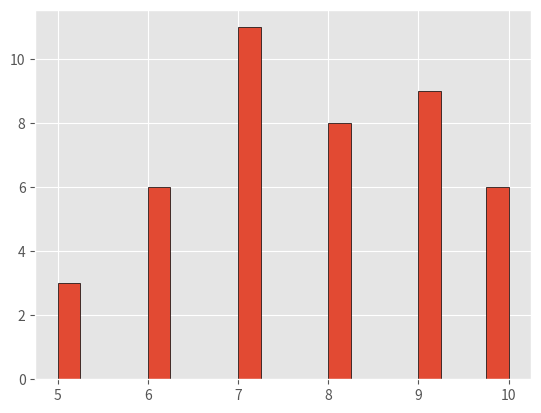

Source code (Python): (Note: this script raises an exception after producing the figure.)
#!/usr/bin/env python
# coding: utf-8

# In[7]:


import numpy as np
from scipy import stats
import matplotlib
import matplotlib.pyplot as plt

#%matplotlib is a magic function in IPython. ... 
#%matplotlib inline sets the backend of matplotlib to the 'inline' backend: 
#With this backend, the output of plotting commands is displayed 
#inline within frontends like the Jupyter notebook, directly below the code cell that produced it.
get_ipython().run_line_magic('matplotlib', 'inline')
matplotlib.style.use('ggplot')

np.random.seed(1)

#numpy.random.normal(loc = 0.0, scale = 1.0, size = None)
#creates an array of specified shape and fills it with random values which is actually a part of Normal(Gaussian)Distribution. 
#This is Distribution is also known as Bell Curve because of its characteristics shape.
#loc   : [float or array_like]Mean of the distribution. 
#scale : [float or array_like]Standard Derivation of the distribution. 
#size  : [int or int tuples]. 
#Round an array to the given number of decimals
data = np.round(np.random.normal(10, 5, 100))
#data=np.round(np.random.rand(100))

print("1D Array filled with random values as per gaussian distribution : \n", data) 

plt.hist(data, bins=20, range=(5,10), edgecolor='black')
plt.show()


# In[8]:


lst[5.2,3.2,5.7,6.9,2.8,3.5,6.7,7.8,7.3,7.2,9.5,4.5,4.2,2.8,4.9,5.9,9.2,5.7,4.5]
mean = np.mean(lst)
mean


# In[9]:


import numpy as np
from scipy import stats
import matplotlib
import matplotlib.pyplot as plt


# In[10]:


lst[5.2,3.2,5.7,6.9,2.8,3.5,6.7,7.8,7.3,7.2,9.5,4.5,4.2,2.8,4.9,5.9,9.2,5.7,4.5]
mean = np.mean(lst)
mean


# In[11]:


data=list[5.2,3.2,5.7,6.9,2.8,3.5,6.7,7.8,7.3,7.2,9.5,4.5,4.2,2.8,4.9,5.9,9.2,5.7,4.5]
mean = np.mean(data)
mean


# In[12]:


#mean
list=[5.2,3.2,5.7,6.9,2.8,3.5,6.7,7.8,7.3,7.2,9.5,4.5,4.2,2.8,3.2,4.9,5.9,9.2,5.7,4.5]
mean = np.mean(list)
mean


# In[22]:


#median
np.median(list)


# In[23]:


#mode
mode = stats.mode(list)

print("The modal value is {} with a count of {}".format(mode.mode[0], mode.count[0]))


# In[24]:


# range 
np.ptp(list)   


# In[25]:


#variance
np.var(list)


# In[26]:


#standard deviation
np.std(list)


# In[27]:


stats.sem(list)


# In[28]:


#graph

plt.hist(list, bins=10, range=(0,10), edgecolor='black')
plt.show()


# In[ ]:




